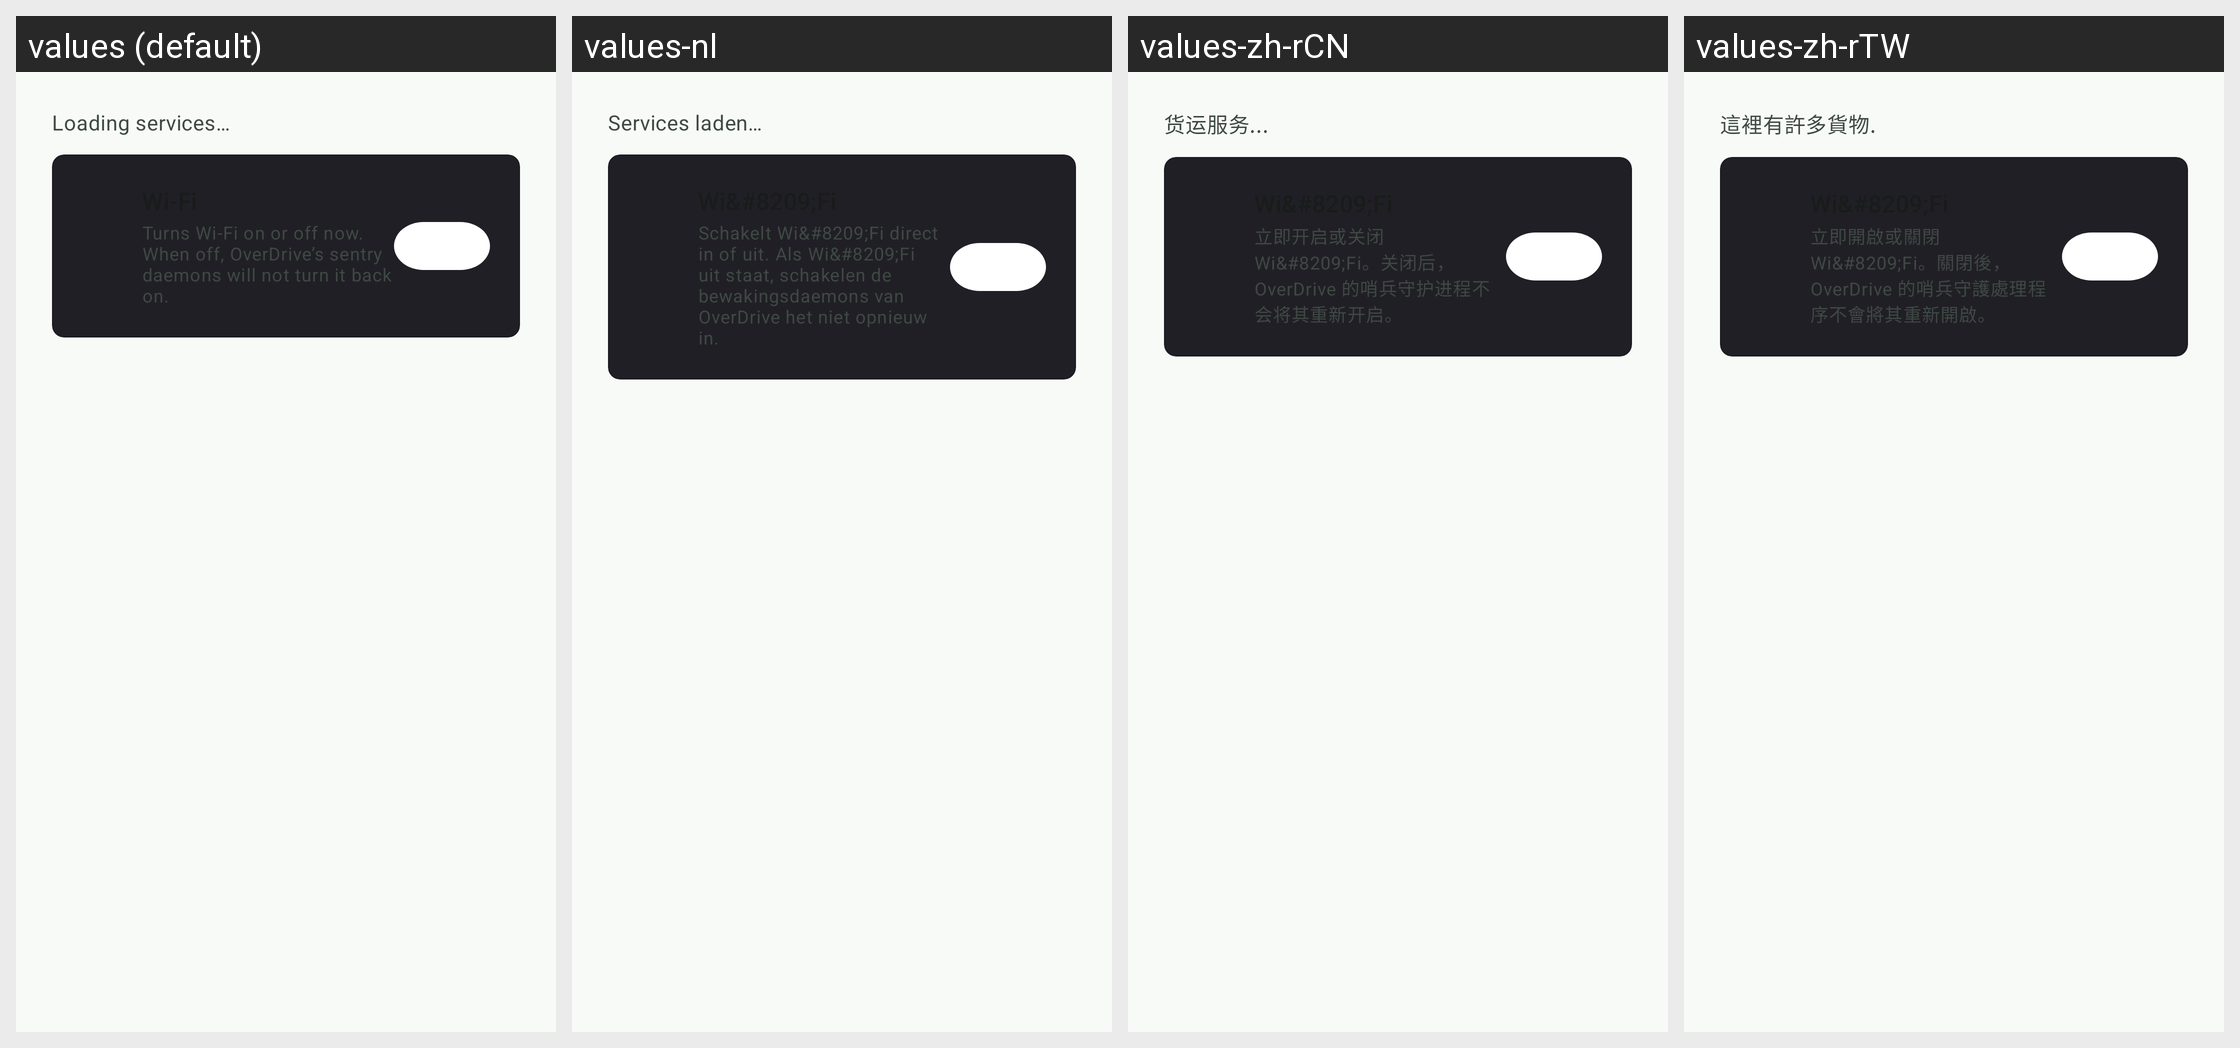

This grid shows one Android layout under several languages. Give, for every string resource on the screen, its name, the default text and each shown locale's text.
Android screen res/layout/fragment_daemons.xml rendered under 4 locales, left to right: values (default), values-nl, values-zh-rCN, values-zh-rTW. Device: Nexus 5 (rendered at 1080×1920; each locale shown at half size, 540×960, under a caption strip naming it); theme Theme.Overdrive.
Other locales in the repository, not shown: values-af, values-ar, values-ca, values-cs, values-da, values-de, values-el, values-en, values-es, values-fi, values-fr, values-he, values-hi, values-hu, values-it, values-ja, values-ko, values-nb, values-no, values-pl, values-pt, values-pt-rBR, values-ro, values-ru, values-sr, values-sv, values-th, values-tr, values-uk, values-vi.
Strings drawn on this screen, with the default value and each locale's value (text and hints the layout hard-codes, and strings that could not be matched under every locale, appear in the picture but are not listed):

daemons_count_pending
  values: Loading services…
  values-nl: Services laden…
  values-zh-rCN: 货运服务...
  values-zh-rTW: 這裡有許多貨物.

daemons_wifi_auto_enable_subtitle
  values: Turns Wi‑Fi on or off now. When off, OverDrive’s sentry daemons will not turn it back on.
  values-nl: Schakelt Wi&#8209;Fi direct in of uit. Als Wi&#8209;Fi uit staat, schakelen de bewakingsdaemons van OverDrive het niet opnieuw in.
  values-zh-rCN: 立即开启或关闭 Wi&#8209;Fi。关闭后，OverDrive 的哨兵守护进程不会将其重新开启。
  values-zh-rTW: 立即開啟或關閉 Wi&#8209;Fi。關閉後，OverDrive 的哨兵守護處理程序不會將其重新開啟。
